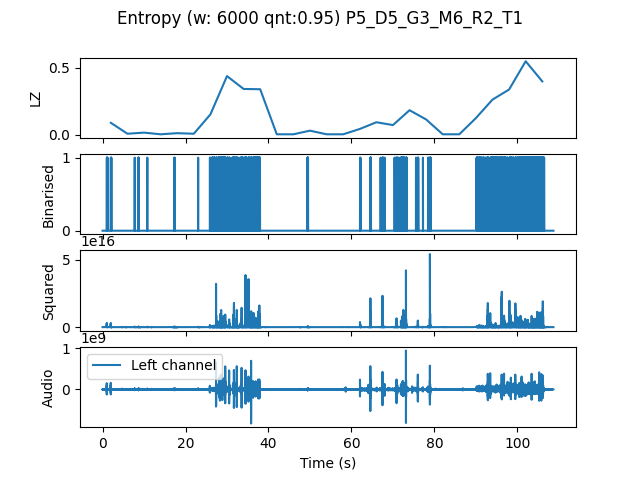

Data behind this chart, as committed beside it:
, t0, LZ, CTW
mean, 163038, 0.1356, 0.1776
0.0, 0.0, 0.08995, 0.1115
4.0, 4.0, 0.008367, 0.004336
8.0, 8.0, 0.01673, 0.01571
12.0, 12.0, 0.004184, 0.0004299
16.0, 16.0, 0.01255, 0.008985
20.0, 20.0, 0.008367, 0.004336
24.0, 24.0, 0.1527, 0.2829
28.0, 28.0, 0.4393, 0.507
32.0, 32.0, 0.3431, 0.4068
36.0, 36.0, 0.341, 0.5944
40.0, 40.0, 0.004184, 0.0004299
44.0, 44.0, 0.004184, 0.0004299
48.0, 48.0, 0.03138, 0.03456
52.0, 52.0, 0.004184, 0.0004299
56.0, 56.0, 0.004184, 0.0004299
60.0, 60.0, 0.04393, 0.03976
64.0, 64.0, 0.09413, 0.1044
68.0, 68.0, 0.07321, 0.1162
72.0, 72.0, 0.1841, 0.222
76.0, 76.0, 0.115, 0.1378
80.0, 80.0, 0.004184, 0.0004299
84.0, 84.0, 0.004184, 0.0004299
88.0, 88.0, 0.1255, 0.1506
92.0, 92.0, 0.2636, 0.3244
96.0, 96.0, 0.3389, 0.3981
100.0, 100.0, 0.5501, 0.6502
104.0, 104.0, 0.3995, 0.678
